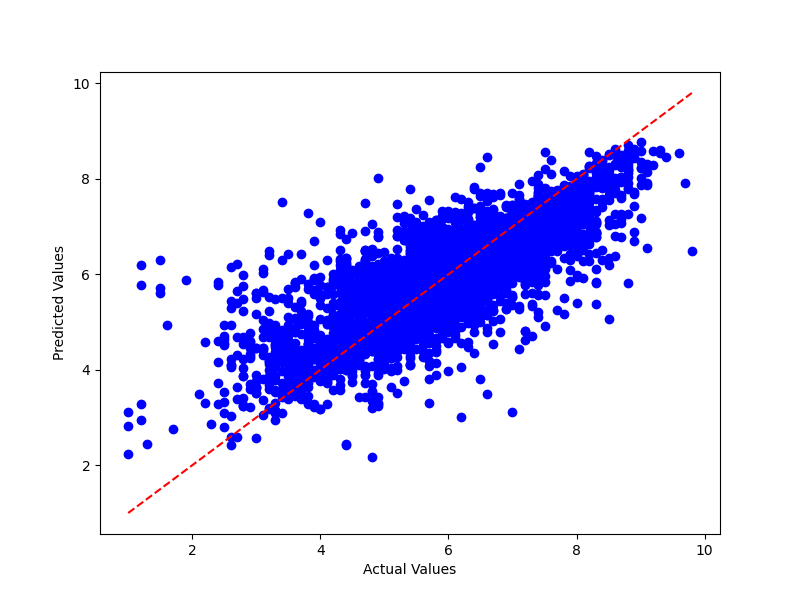

Data behind this chart, as committed beside it:
tconst, primaryTitle, Actual, Predicted
tt0293429, Mortal Kombat, 6.0, 6.134
tt0439572, The Flash, 6.7, 6.253
tt0499097, Without Remorse, 5.8, 6.394
tt0805647, The Witches, 5.4, 5.97
tt0870154, Jungle Cruise, 6.6, 6.212
tt0887261, Hellraiser, 5.9, 6.051
tt0920462, Lost Girls and Love Hotels, 4.7, 6.133
tt0983946, Fantasy Island, 4.9, 5.244
tt0993840, Army of the Dead, 5.8, 7.02
tt0995854, A Journal for Jordan, 6.0, 6.469
tt10003008, The Rental, 5.7, 5.797
tt10004108, Sacrifice, 4.9, 4.684
tt10004368, I Never Cry, 7.0, 6.766
tt10011228, Hunted, 5.3, 4.495
tt1001520, The Last Voyage of the Demeter, 6.1, 5.65
tt10015244, Ash and Bone, 5.0, 5.238
tt10016180, The Little Things, 6.3, 7.155
tt10023022, Clean, 5.6, 6.525
tt10023172, Simple Passion, 5.4, 5.803
tt10023286, The Humans, 6.1, 5.949
tt10028196, Laal Singh Chaddha, 5.6, 7.251
tt10032342, Cosas imposibles, 7.7, 7.338
tt10037014, Fear of Rain, 5.9, 5.325
tt10043660, Engaged in Vegas, 4.1, 4.125
tt10047958, Bad President, 3.5, 3.564
tt10054316, Guest House, 4.4, 5.028
tt10055546, Supercool, 5.3, 5.215
tt10059518, Unhinged, 6.0, 6.21
tt10062338, Earwig, 5.4, 5.419
tt10062556, Bhuj: The Pride of India, 4.2, 5.393
tt10062614, Guilty, 5.4, 6.233
tt10065694, Antebellum, 5.8, 5.945
tt10068916, Made in Abyss: Dawn of the Deep Soul, 8.0, 6.75
tt10069166, Destination Marfa, 3.9, 3.89
tt10077034, Twist, 4.2, 3.982
tt10077544, Rosa's Wedding, 6.4, 6.288
tt10081762, Breaking Surface, 6.1, 5.067
tt10083174, The Stairs, 4.3, 4.42
tt10083340, Gangubai Kathiawadi, 7.8, 6.784
tt10083640, Bhoot Police, 6.8, 6.079
tt10088984, Between Two Worlds, 6.9, 6.71
tt10092698, All Fun and Games, 4.4, 4.72
tt10092752, Earth and Blood, 5.2, 5.221
tt10095582, The Tragedy of Macbeth, 7.1, 6.925
tt10096842, False Positive, 4.6, 4.521
tt10098288, Roohi, 4.3, 6.093
tt10098448, Jesus Revolution, 7.1, 6.925
tt10101702, My Little Pony: A New Generation, 6.8, 4.803
tt10107222, Cocoon, 6.6, 5.156
tt10117768, My Little Sister, 6.7, 6.648
tt10121392, Thunder Force, 4.6, 5.63
tt10123970, Mother's Child, 5.2, 4.829
tt10126136, Tribal Get Out Alive, 4.0, 4.132
tt10126434, Scare Me, 5.7, 5.596
tt10127684, Rogue City, 6.1, 6.514
tt10127708, Valley of the Dead, 5.8, 5.845
tt10131024, Shut In, 5.8, 5.523
tt10132196, Zenek, 2.7, 6.223
tt10147580, Three Wishes for Cinderella, 5.8, 5.413
tt10147910, The Maid, 5.6, 4.522
... 5,074 more rows
